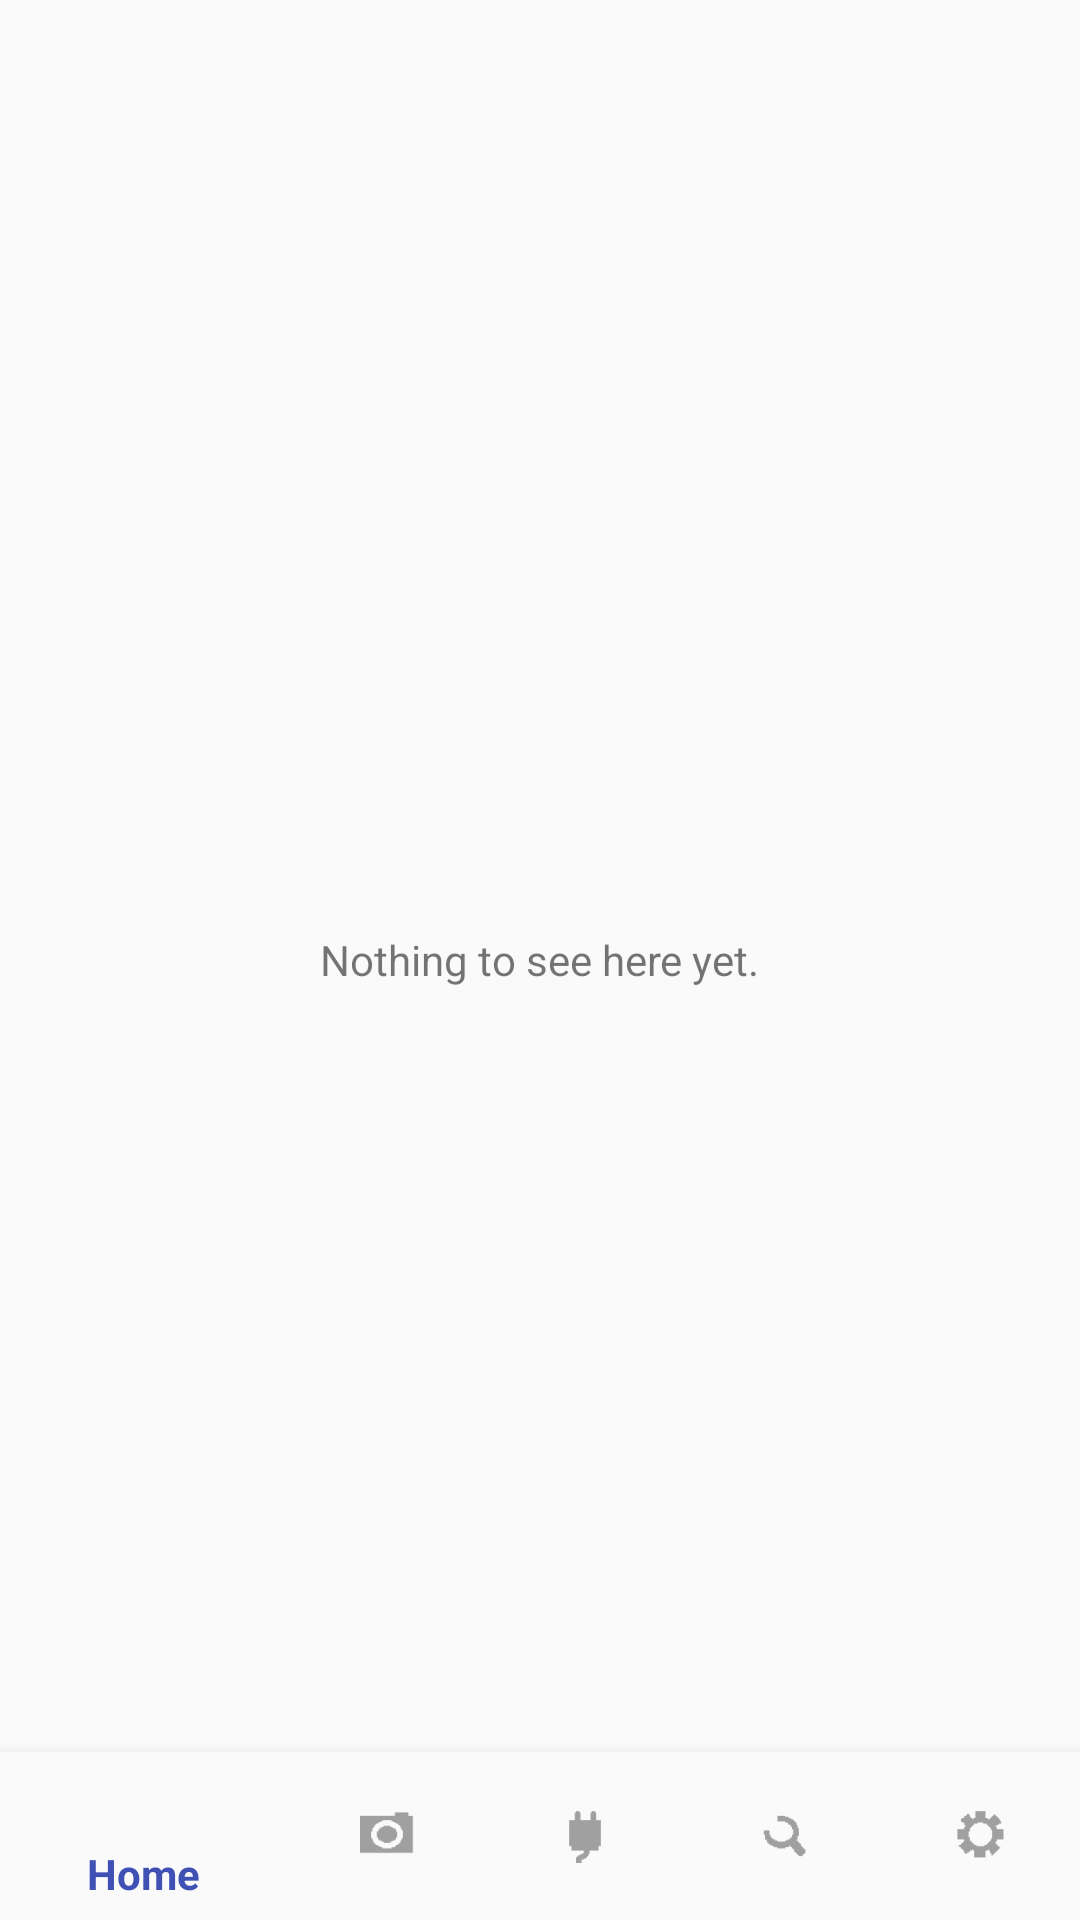

Reconstruct the res/layout file that produces this screen, plus the resources it refers to.
<!-- AndroidManifest.xml: application theme AppTheme -->
<!-- res/layout/activity_camera.xml -->
<?xml version="1.0" encoding="utf-8"?>
<RelativeLayout
    xmlns:android="http://schemas.android.com/apk/res/android"
    xmlns:tools="http://schemas.android.com/tools"
    android:id="@+id/container"
    android:layout_width="match_parent"
    android:layout_height="match_parent"
    android:orientation="vertical"
    tools:context=".CameraActivity"
    >

    <include
        android:id="@+id/navigation"
        layout="@layout/element_bottom_navigation"
        android:layout_width="match_parent"
        android:layout_height="wrap_content"
        android:layout_alignParentBottom="true" />

    <TextView
        android:id="@+id/textView"
        android:layout_width="wrap_content"
        android:layout_height="wrap_content"
        android:layout_centerHorizontal="true"
        android:layout_centerVertical="true"
        android:text="Nothing to see here yet." />

</RelativeLayout>
<!-- res/layout/element_bottom_navigation.xml (included above) -->
<?xml version="1.0" encoding="utf-8"?>
<android.support.design.widget.BottomNavigationView
    xmlns:android="http://schemas.android.com/apk/res/android"
    xmlns:app="http://schemas.android.com/apk/res-auto"
    android:id="@+id/navigation"
    android:layout_width="match_parent"
    android:layout_height="wrap_content"
    android:background="?android:attr/windowBackground"
    app:menu="@menu/bottom_nav_items"
    />
<!-- resources referenced by this layout -->
<resources>
  <style name="AppTheme" parent="Theme.AppCompat.Light.DarkActionBar">
          
          <item name="colorPrimary">@color/colorPrimary</item>
          <item name="colorPrimaryDark">@color/colorPrimaryDark</item>
          <item name="colorAccent">@color/colorAccent</item>
  
      </style>
  <color name="colorPrimary">#3F51B5</color>
  <color name="colorPrimaryDark">#303F9F</color>
  <color name="colorAccent">#FF4081</color>
</resources>
